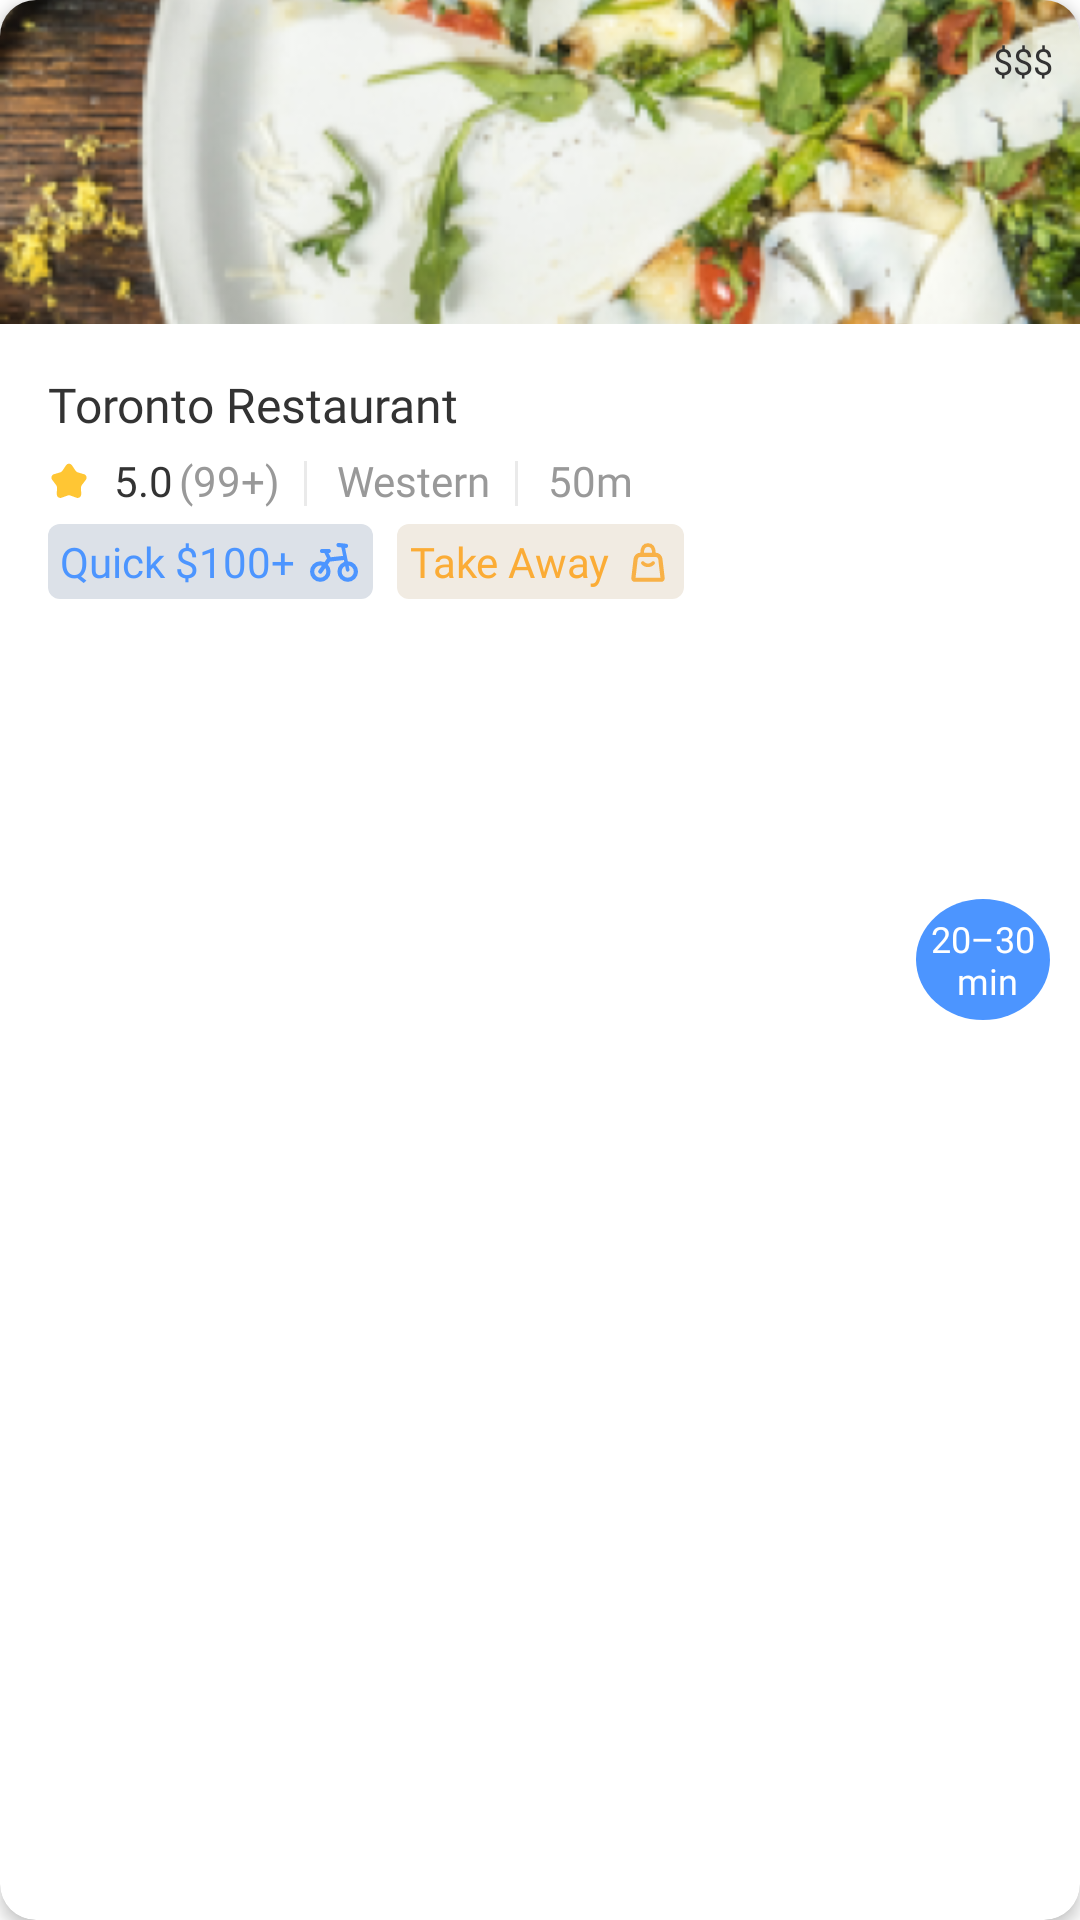

Layout XML and referenced resources for this Android screen:
<!-- AndroidManifest.xml: application theme Theme.Marketplace -->
<!-- res/layout/fragment_item_menu_order.xml -->
<?xml version="1.0" encoding="utf-8"?>
<androidx.cardview.widget.CardView xmlns:android="http://schemas.android.com/apk/res/android"
    xmlns:app="http://schemas.android.com/apk/res-auto"
    xmlns:tools="http://schemas.android.com/tools"
    android:layout_width="250dp"
    android:layout_height="210dp"
    android:layout_margin="10dp"
    android:clickable="true"
    android:elevation="4dp"
    android:focusable="true"
    android:foreground="?android:selectableItemBackground"
    app:cardCornerRadius="12dp"
    app:cardElevation="3dp"
    tools:context=".ItemMenuOrderFragment">

    <RelativeLayout
        android:layout_width="match_parent"
        android:layout_height="match_parent">

        <LinearLayout
            android:layout_width="match_parent"
            android:layout_height="wrap_content"
            android:orientation="vertical">

            <RelativeLayout
                android:layout_width="match_parent"
                android:layout_height="wrap_content">

                <ImageView
                    android:layout_width="match_parent"
                    android:layout_height="wrap_content"
                    android:scaleType="centerCrop"
                    android:src="@mipmap/ic_food_pizza_background" />

                <TextView
                    android:layout_width="wrap_content"
                    android:layout_height="wrap_content"
                    android:layout_alignParentTop="true"
                    android:layout_alignParentEnd="true"
                    android:layout_marginTop="12dp"
                    android:layout_marginEnd="7dp"
                    android:background="@drawable/price"
                    android:fontFamily="@font/font_sf_pro_bold"
                    android:gravity="center"
                    android:paddingLeft="2dp"
                    android:paddingRight="2dp"
                    android:text="$$$"
                    android:textColor="@color/black_333333"
                    android:textSize="12sp" />
            </RelativeLayout>

            <TextView
                android:layout_width="wrap_content"
                android:layout_height="wrap_content"
                android:layout_marginStart="16dp"
                android:layout_marginTop="16dp"
                android:fontFamily="@font/font_sf_pro_bold"
                android:text="Toronto Restaurant"
                android:textColor="@color/black_333333"
                android:textSize="16sp" />

            <LinearLayout
                android:layout_width="wrap_content"
                android:layout_height="wrap_content"
                android:layout_marginStart="8dp"
                android:orientation="horizontal">

                <ImageView
                    android:layout_width="wrap_content"
                    android:layout_height="wrap_content"
                    android:layout_margin="8dp"
                    android:layout_marginStart="16dp"
                    android:layout_marginTop="8dp"
                    android:foregroundGravity="center"
                    android:src="@drawable/ic_star" />

                <TextView
                    android:layout_width="wrap_content"
                    android:layout_height="wrap_content"
                    android:layout_marginTop="5dp"
                    android:fontFamily="@font/font_sf_pro_regular"
                    android:text="5.0"
                    android:textColor="@color/black_333333" />

                <TextView
                    android:layout_width="wrap_content"
                    android:layout_height="wrap_content"
                    android:layout_marginStart="2dp"
                    android:layout_marginTop="5dp"
                    android:fontFamily="@font/font_sf_pro_regular"
                    android:text="(99+)"
                    android:textColor="@color/grey_999999" />

                <View
                    android:layout_width="1dp"
                    android:layout_height="15dp"
                    android:layout_marginStart="8dp"
                    android:layout_marginTop="8dp"
                    android:layout_marginEnd="8dp"
                    android:background="#EAEAEA" />

                <TextView
                    android:layout_width="wrap_content"
                    android:layout_height="wrap_content"
                    android:layout_marginStart="2dp"
                    android:layout_marginTop="5dp"
                    android:fontFamily="@font/font_sf_pro_regular"
                    android:text="Western"
                    android:textColor="@color/grey_999999" />

                <View
                    android:layout_width="1dp"
                    android:layout_height="15dp"
                    android:layout_marginStart="8dp"
                    android:layout_marginTop="8dp"
                    android:layout_marginEnd="8dp"
                    android:background="#EAEAEA" />

                <TextView
                    android:layout_width="wrap_content"
                    android:layout_height="wrap_content"
                    android:layout_marginStart="2dp"
                    android:layout_marginTop="5dp"
                    android:fontFamily="@font/font_sf_pro_regular"
                    android:text="50m"
                    android:textColor="@color/grey_999999" />

            </LinearLayout>

            <LinearLayout
                android:layout_width="match_parent"
                android:layout_height="wrap_content"
                android:orientation="horizontal">

                <LinearLayout
                    android:layout_width="wrap_content"
                    android:layout_height="wrap_content"
                    android:layout_marginStart="16dp"
                    android:layout_marginEnd="4dp"
                    android:background="@drawable/blue_rectangle"
                    android:orientation="horizontal"
                    android:paddingStart="4dp"
                    android:paddingTop="3dp"
                    android:paddingEnd="4dp"
                    android:paddingBottom="3dp">

                    <TextView
                        android:layout_width="wrap_content"
                        android:layout_height="wrap_content"
                        android:fontFamily="@font/font_sf_pro_bold"
                        android:gravity="center"
                        android:text="Quick $100+"
                        android:textColor="#4C95FF"
                        android:textSize="14sp" />

                    <ImageView
                        android:layout_width="wrap_content"
                        android:layout_height="wrap_content"
                        android:layout_marginStart="5dp"
                        android:layout_marginTop="2dp"
                        android:src="@drawable/ic_bicycle" />

                </LinearLayout>

                <LinearLayout
                    android:layout_width="wrap_content"
                    android:layout_height="wrap_content"
                    android:layout_marginStart="4dp"
                    android:background="@drawable/pink_rectangle"
                    android:orientation="horizontal"
                    android:paddingStart="4dp"
                    android:paddingTop="3dp"
                    android:paddingEnd="4dp"
                    android:paddingBottom="3dp">

                    <TextView
                        android:layout_width="wrap_content"
                        android:layout_height="wrap_content"
                        android:fontFamily="@font/font_sf_pro_bold"
                        android:gravity="center"
                        android:text="Take Away"
                        android:textColor="#FBAC36"
                        android:textSize="14sp" />

                    <ImageView
                        android:layout_width="wrap_content"
                        android:layout_height="wrap_content"
                        android:layout_marginStart="5dp"
                        android:layout_marginTop="2dp"
                        android:src="@drawable/ic_bag" />

                </LinearLayout>

            </LinearLayout>

        </LinearLayout>

        <TextView
            android:layout_width="wrap_content"
            android:layout_height="wrap_content"
            android:layout_alignParentEnd="true"
            android:layout_centerInParent="true"
            android:layout_marginEnd="10dp"
            android:background="@drawable/round"
            android:fontFamily="@font/font_sf_pro_bold"
            android:gravity="center"
            android:padding="5dp"
            android:text="@string/_20_30_min"
            android:textColor="@color/white"
            android:textSize="12sp" />

    </RelativeLayout>

</androidx.cardview.widget.CardView>
<!-- resources referenced by this layout -->
<resources>
  <color name="black_333333">#333333</color>
  <color name="grey_999999">#999999</color>
  <color name="white">#FFFFFFFF</color>
  <!-- drawable blue_rectangle (drawable) -->
  <?xml version="1.0" encoding="utf-8"?>
  <shape xmlns:android="http://schemas.android.com/apk/res/android"
      android:shape="rectangle">
      <solid android:color="#DCE1E8"/>
      <corners android:radius="4dp"/>
  
  </shape>
  <!-- drawable ic_star (drawable) -->
  <vector xmlns:android="http://schemas.android.com/apk/res/android"
      android:width="14dp"
      android:height="13dp"
      android:viewportWidth="12"
      android:viewportHeight="11">
    <path
        android:pathData="M5.1751,1.2036C5.5723,0.624 6.4277,0.624 6.8249,1.2036L7.915,2.7942C8.045,2.9839 8.2365,3.123 8.4571,3.1881L10.3068,3.7333C10.9807,3.932 11.245,4.7455 10.8166,5.3023L9.6406,6.8306C9.5004,7.0129 9.4273,7.238 9.4336,7.4679L9.4866,9.3955C9.5059,10.0979 8.8139,10.6006 8.1519,10.3652L6.3351,9.7191C6.1183,9.6421 5.8817,9.6421 5.6649,9.7191L3.8481,10.3652C3.1861,10.6006 2.4941,10.0979 2.5134,9.3955L2.5664,7.4679C2.5727,7.238 2.4996,7.0129 2.3593,6.8306L1.1834,5.3023C0.755,4.7455 1.0193,3.932 1.6932,3.7333L3.5429,3.1881C3.7635,3.123 3.955,2.9839 4.085,2.7942L5.1751,1.2036Z"
        android:strokeAlpha="0.8"
        android:fillColor="#FFB802"
        android:fillAlpha="0.8"/>
  </vector>
  <!-- drawable pink_rectangle (drawable) -->
  <?xml version="1.0" encoding="utf-8"?>
  <shape xmlns:android="http://schemas.android.com/apk/res/android"
      android:shape="rectangle">
      <solid android:color="#F1EBE2"/>
      <corners android:radius="4dp"/>
  </shape>
  <!-- drawable round (drawable) -->
  <?xml version="1.0" encoding="utf-8"?>
  <shape xmlns:android="http://schemas.android.com/apk/res/android"
      android:shape="oval">
  
      <solid android:color="#4C95FF"/>
  
  </shape>
  <string name="_20_30_min">20–30\n min</string>
  <style name="Theme.Marketplace" parent="Theme.MaterialComponents.DayNight.NoActionBar">
          
          <item name="colorPrimary">@color/purple_500</item>
          <item name="colorPrimaryVariant">@color/upper_toolbar</item>
          <item name="colorOnPrimary">@color/white</item>
          
          <item name="colorSecondary">@color/teal_200</item>
          <item name="colorSecondaryVariant">@color/teal_700</item>
          <item name="colorOnSecondary">@color/black</item>
          
          <item name="android:statusBarColor" tools:targetApi="l">?attr/colorPrimaryVariant</item>
          
      </style>
  <color name="purple_500">#FF6200EE</color>
  <color name="upper_toolbar">#4C95FF</color>
  <color name="teal_200">#FF03DAC5</color>
  <color name="teal_700">#FF018786</color>
  <color name="black">#FF000000</color>
</resources>
